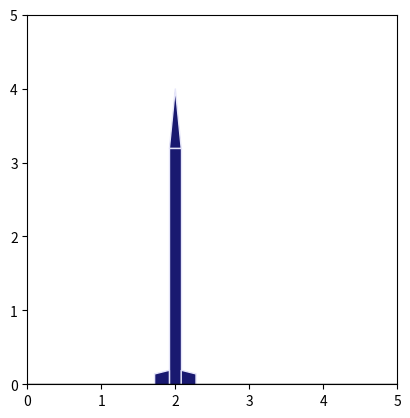

Python code for this plot:
import numpy as np
import matplotlib.pyplot as plt
import matplotlib.patches as patches
from matplotlib import transforms
from matplotlib.animation import FuncAnimation
import matplotlib.transforms as transforms

def dibujar_cohete2(ax, angle=0, x_cm=2.6, y_cm=0, body_l=3.3, body_w=0.16, nose_l=0.81, fin_tip=0.2, fin_root=0.3, fin_h=0.2, boattail_length=0.15, boat_rear=0.12):
    """
    Dibuja un cohete en un gráfico especificando su centro de gravedad (x_cm, y_cm),
    el ángulo de rotación, y el escalado del cohete.
    """
    # Colores
    color_cohete = 'midnightblue'
    color_borde = 'lavender'
    # Partes del cohete
    parts = []
    
    # Cono de la nariz
    points = np.array([(0, 0), (nose_l, body_w/2), (nose_l, -body_w / 2)])
    nose_cone = patches.Polygon(points, facecolor=color_cohete, edgecolor=color_borde)
    parts.append(nose_cone)

    # Cuerpo
    points = np.array([(nose_l, body_w/2), (nose_l, -body_w / 2), (nose_l+body_l, -body_w / 2),(nose_l+body_l, body_w/2), ])
    body = patches.Polygon(points, facecolor=color_cohete, edgecolor=color_borde)
    parts.append(body)
    
    
    # Aletas
    inicio_aletas = nose_l + body_l
    fin_d = (fin_root - fin_tip) / 2
    # Puntos de la aleta superior
    points = np.array([(inicio_aletas, body_w/2), (inicio_aletas-fin_root, body_w/2), (inicio_aletas-fin_root+fin_d, (body_w/2)+fin_h), (inicio_aletas-fin_d, (body_w/2)+fin_h)])
    

    fin1 = patches.Polygon(points, facecolor=color_cohete, edgecolor=color_borde)
    parts.append(fin1)
    
    # Aleta inferior
    points2 = np.copy(points)
    points2[:, 1] *= -1
    fin2 = patches.Polygon(points2, facecolor=color_cohete, edgecolor=color_borde)
    parts.append(fin2)
    
    # Boattail
    points = np.array([
        (inicio_aletas, body_w/2),
        (inicio_aletas, -body_w/2),
        (inicio_aletas+boattail_length, -boat_rear/2),
        (inicio_aletas+boattail_length, boat_rear/2)
    ])
    boattail = patches.Polygon(points, facecolor=color_cohete, edgecolor=color_borde)
    parts.append(boattail)
    
    # Añadir partes al eje
    for part in parts:
        ax.add_patch(part)
    
    # Aplicar transformación inicial
    trans = (transforms.Affine2D()
            #.translate(x_cm, y_cm) 
            .rotate_deg(angle)      # Rotar alrededor del centro de gravedad    
            + ax.transData)
    for part in parts:
        part.set_transform(trans)
    
    return parts

def acomodar_cohete2(ax, parts, x_cm=2.6, y_cm=0, angle=0, x_pos=0, y_pos=0):
    """
    Acomoda el cohete en una nueva posición y rotación, 
    considerando que la punta del cohete está en el origen (0, 0).
    La rotación se realiza alrededor de (x_cm, y_cm).
    """

    # Crear la transformación para trasladar al centro de rotación y luego rotar
    trans = (transforms.Affine2D()
             .translate(-x_cm, -y_cm)  # Trasladar el sistema de coordenadas al centro de rotación
             #.rotate_deg(360-angle)        # Rotar alrededor del nuevo origen (centro de rotación)
             .rotate_deg(angle-180)      # Rotar alrededor del centro de gravedad
             .translate(x_pos, y_pos)    # Regresar al sistema de coordenadas original
             + ax.transData)

    # Aplicar la transformación a cada parte del cohete
    for part in parts:
        part.set_transform(trans)

    return parts



# Función de animación
def actualizar(ax, parts, x_cm, y_cm, angle):
    """
    Actualiza la rotación del cohete en cada cuadro.
    """
    # Rotación incremental en cada frame
    trans = (transforms.Affine2D()
            .rotate_deg(angle)      # Rotar alrededor del centro de gravedad
            .translate(x_cm, y_cm)  # Mover al centro de gravedad
            + ax.transData)
    for part in parts:
        part.set_transform(trans)
    return parts

# Manejar clic del usuario para posicionar el cohete
def on_click(event):
    """
    Evento que captura el clic del usuario para posicionar el cohete.
    """
    global x_cm, y_cm, parts, anim
    if event.inaxes is not None:
        x_cm, y_cm = event.xdata, event.ydata  # Nueva posición
        ax.clear()  # Limpia el eje para redibujar
        ax.set_xlim(-20, 20)
        ax.set_ylim(-20, 20)
        ax.set_aspect('equal')
        parts = dibujar_cohete2(ax, angle=0, x_cm=x_cm, y_cm=y_cm)
        anim = FuncAnimation(fig, actualizar, frames=np.arange(0, 360, 2), 
                            fargs=(ax, parts, x_cm, y_cm), interval=50)
        plt.draw()

if __name__ == '__main__':
    # Configuración inicial del gráfico
    fig, ax = plt.subplots()
    ax.set_xlim(0, 5)
    ax.set_ylim(0, 5)
    ax.set_aspect('equal')
    #linea horizontal en y=0
    ax.axhline(0, color='black', lw=1)

    # Variables globales
    x_cm, y_cm = 2, 0  # Centro de gravedad inicial
    scale = 1          # Escala inicial
    parts = dibujar_cohete2(ax, angle=90, x_cm=x_cm, y_cm=y_cm)
    acomodar_cohete2(ax, parts, x_cm, y_cm, angle=90, x_pos=2, y_pos=2)
    '''
    # Crear animación inicial
    anim = FuncAnimation(fig, actualizar, frames=np.arange(0, 360, 2), 
                        fargs=(ax, parts, x_cm, y_cm, scale), interval=50)

    # Conectar evento de clic
    fig.canvas.mpl_connect('button_press_event', on_click)
    '''
    # Mostrar el gráfico interactivo
    plt.show()
